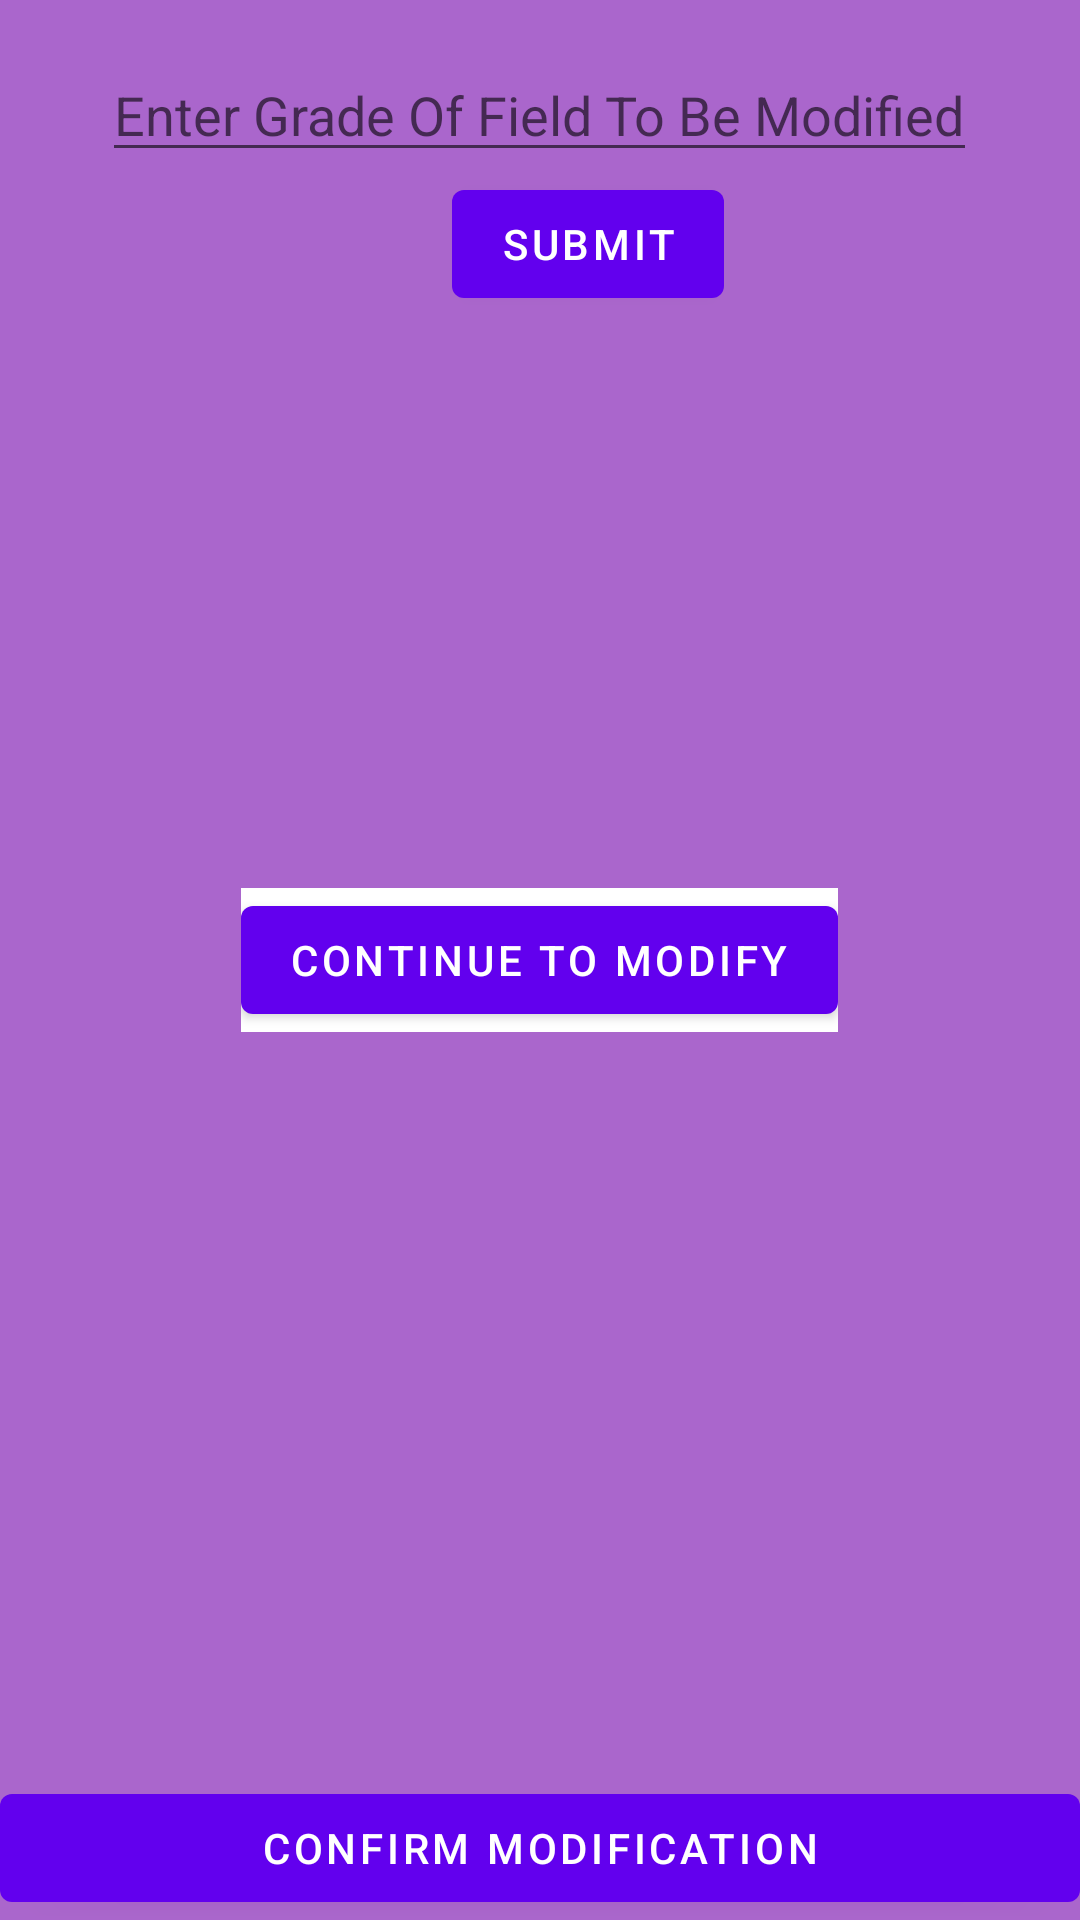

Produce the Android XML layout that renders to this screen, including the resource entries it uses.
<!-- AndroidManifest.xml: application theme AppTheme -->
<!-- res/layout/activity_modify_tables.xml -->
<RelativeLayout
    android:layout_height="match_parent"
    android:layout_width="match_parent"
    android:background="@android:color/holo_purple"
    android:orientation="vertical"
    xmlns:android="http://schemas.android.com/apk/res/android">


    <LinearLayout
        android:id="@+id/child1"
        android:layout_width="match_parent"
        android:layout_height="wrap_content"
        android:orientation="vertical"
        android:padding="16dp">
        <EditText
            android:id="@+id/modify_grade_input"
            android:layout_width="wrap_content"
            android:layout_height="wrap_content"
            android:inputType="textCapCharacters"
            android:hint="@string/modify_hint"
            android:layout_gravity="center_horizontal"/>

        <Button
            android:id="@+id/submit_button_modify"
            android:layout_marginLeft="16dp"
            android:layout_width="wrap_content"
            android:layout_height="wrap_content"
            android:text="@string/submit"
            android:layout_gravity="center_horizontal"/>

    </LinearLayout>

   <LinearLayout
       android:layout_width="match_parent"
       android:layout_height="wrap_content"
       android:layout_below="@+id/child1"
       android:padding="16dp">

    <TextView
        android:layout_width="0dp"
        android:layout_weight="1"
        android:layout_height="wrap_content"
        android:id="@+id/lower_mark_modify"
        android:textSize="16sp"/>

    <TextView
        android:layout_width="0dp"
        android:layout_weight="1"
        android:layout_height="wrap_content"
        android:textSize="16sp"
        android:id="@+id/upper_mark_modify"
        android:layout_marginLeft="8dp"/>

    <TextView
        android:textSize="16sp"
        android:layout_width="0dp"
        android:layout_weight="1"
        android:layout_height="wrap_content"
        android:id="@+id/grade_modify"
        android:layout_marginLeft="8dp"/>

   </LinearLayout>


    <LinearLayout
        android:layout_width="wrap_content"
        android:layout_height="wrap_content"
        android:id="@+id/ll_modify"
        android:orientation="vertical"
        android:background="@android:color/background_light"
        android:layout_centerInParent="true"
        >



        <Button
            android:id="@+id/continue_modify_button"
            android:layout_width="wrap_content"
            android:layout_height="wrap_content"
            android:text="@string/continue_modify"
            android:layout_gravity="center_horizontal"
            />
    </LinearLayout>


    <Button
        android:id="@+id/confirm_modify_button"
        android:layout_width="wrap_content"
        android:layout_height="wrap_content"
        android:text="@string/confirm_modify"
        android:layout_alignParentBottom="true"
        android:layout_alignParentLeft="true"
        android:layout_alignParentRight="true"
        />


</RelativeLayout>
<!-- resources referenced by this layout -->
<resources>
  <string name="confirm_modify">CONFIRM MODIFICATION</string>
  <string name="continue_modify">CONTINUE TO MODIFY</string>
  <string name="modify_hint">Enter Grade Of Field To Be Modified</string>
  <string name="submit">SUBMIT</string>
  <style name="AppTheme" parent="Theme.AppCompat.Light.DarkActionBar">
          
          <item name="colorPrimary">@color/colorPrimary</item>
          <item name="colorPrimaryDark">@color/colorPrimaryDark</item>
          <item name="colorAccent">@color/colorAccent</item>
      </style>
  <color name="colorPrimary">#3F51B5</color>
  <color name="colorPrimaryDark">#303F9F</color>
  <color name="colorAccent">#000</color>
</resources>
